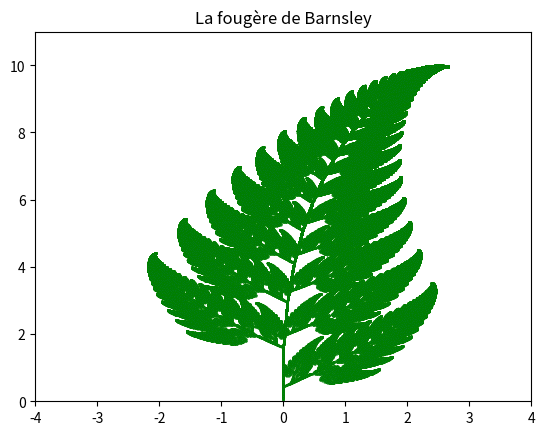

Python code for this plot:
"""
construction de la fougère de Barnsley 
"""
#import
import random as rd
import matplotlib.pyplot as plt

#varaible global
x0=0
y0=0
N=500000
xL=[x0]
yL=[y0]

#def func
def f1(x,y):
	return 0, 0.16*y
	
def f2(x,y):
	return 0.85*x + 0.04*y, -0.04*x + 0.85*y + 1.6
	
def f3(x,y):
	return 0.2*x - 0.26*y, 0.23*x + 0.22*y + 1.6
	
def f4(x,y):
	return -0.15*x + 0.28*y, 0.26*x + 0.24*y + 0.44
	
def rdMa(x,y):
	nbA=rd.randint(1,100)
	if nbA==1:
		x,y = f1(x,y)
	elif 2<= nbA <= 86:
		x,y = f2(x,y)
	elif 87<=nbA <= 93:
		x,y = f3(x,y)
	elif 94 <= nbA <=100:
		x,y =f4(x,y)
	else:
		print("Ses la merde")
	return x,y


x=x0
y=y0
for _ in range(N):
	x,y=rdMa(x,y)
	xL.append(x)
	yL.append(y)

#affichage

plt.figure()
plt.title("La fougère de Barnsley")
plt.scatter(xL,yL, s = 0.2, edgecolors="green")
plt.xlim(-4,4)
plt.ylim(0,11)
plt.show()
